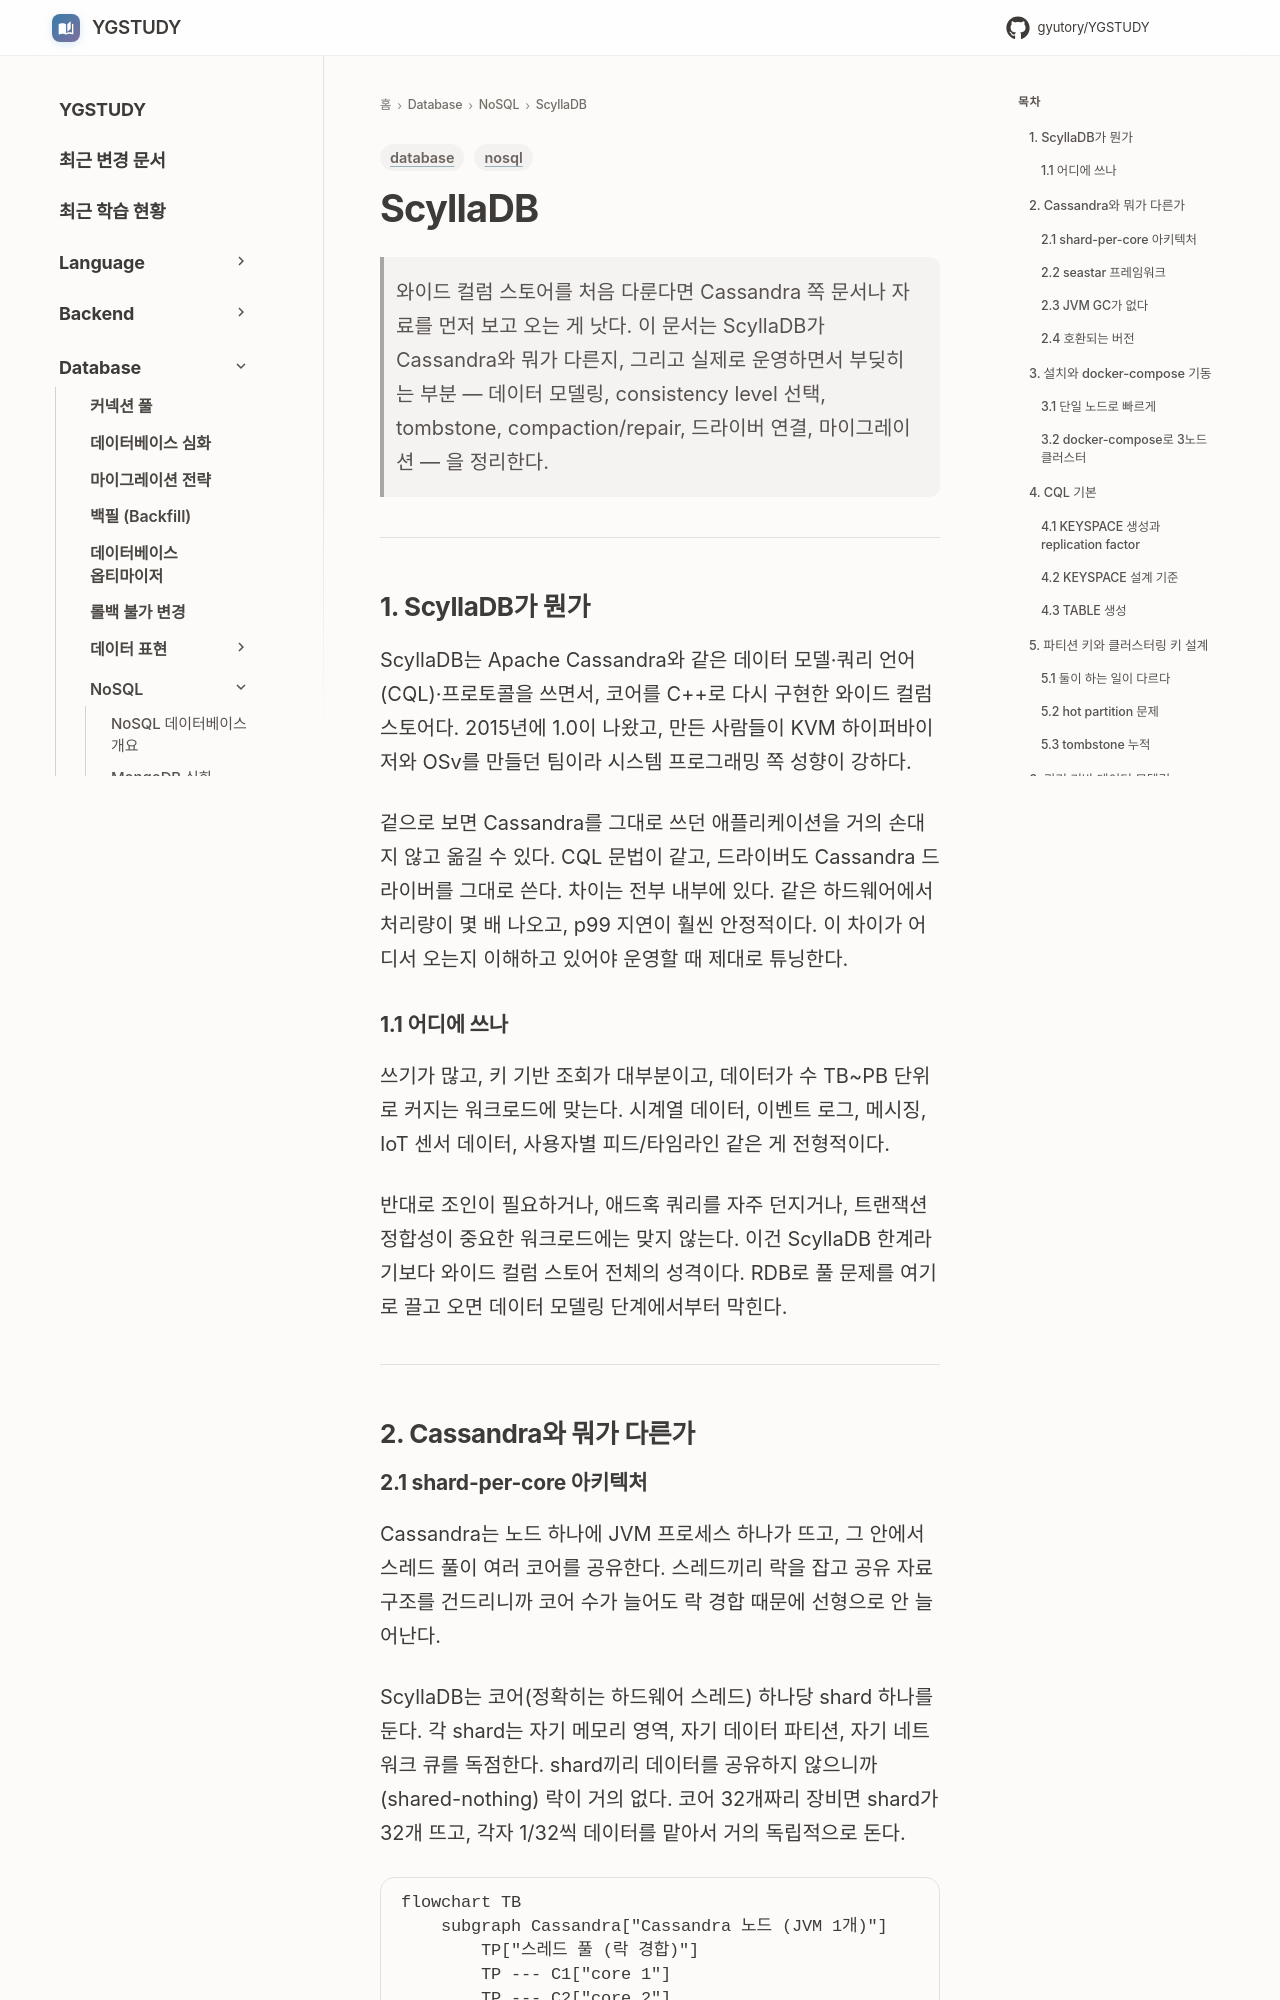

repository: GYUTORY/YGSTUDY · page: DataBase/NoSQL/ScyllaDB/Scylla_DB/index.html · generator: mkdocs

---
title: ScyllaDB — 아키텍처·데이터 모델링·운영 실무
tags: [database, nosql]
updated: 2026-07-30
---

# ScyllaDB

> 와이드 컬럼 스토어를 처음 다룬다면 Cassandra 쪽 문서나 자료를 먼저 보고 오는 게 낫다. 이 문서는 ScyllaDB가 Cassandra와 뭐가 다른지, 그리고 실제로 운영하면서 부딪히는 부분 — 데이터 모델링, consistency level 선택, tombstone, compaction/repair, 드라이버 연결, 마이그레이션 — 을 정리한다.

---

## 1. ScyllaDB가 뭔가

ScyllaDB는 Apache Cassandra와 같은 데이터 모델·쿼리 언어(CQL)·프로토콜을 쓰면서, 코어를 C++로 다시 구현한 와이드 컬럼 스토어다. 2015년에 1.0이 나왔고, 만든 사람들이 KVM 하이퍼바이저와 OSv를 만들던 팀이라 시스템 프로그래밍 쪽 성향이 강하다.

겉으로 보면 Cassandra를 그대로 쓰던 애플리케이션을 거의 손대지 않고 옮길 수 있다. CQL 문법이 같고, 드라이버도 Cassandra 드라이버를 그대로 쓴다. 차이는 전부 내부에 있다. 같은 하드웨어에서 처리량이 몇 배 나오고, p99 지연이 훨씬 안정적이다. 이 차이가 어디서 오는지 이해하고 있어야 운영할 때 제대로 튜닝한다.

### 1.1 어디에 쓰나

쓰기가 많고, 키 기반 조회가 대부분이고, 데이터가 수 TB~PB 단위로 커지는 워크로드에 맞는다. 시계열 데이터, 이벤트 로그, 메시징, IoT 센서 데이터, 사용자별 피드/타임라인 같은 게 전형적이다.

반대로 조인이 필요하거나, 애드혹 쿼리를 자주 던지거나, 트랜잭션 정합성이 중요한 워크로드에는 맞지 않는다. 이건 ScyllaDB 한계라기보다 와이드 컬럼 스토어 전체의 성격이다. RDB로 풀 문제를 여기로 끌고 오면 데이터 모델링 단계에서부터 막힌다.

---

## 2. Cassandra와 뭐가 다른가
